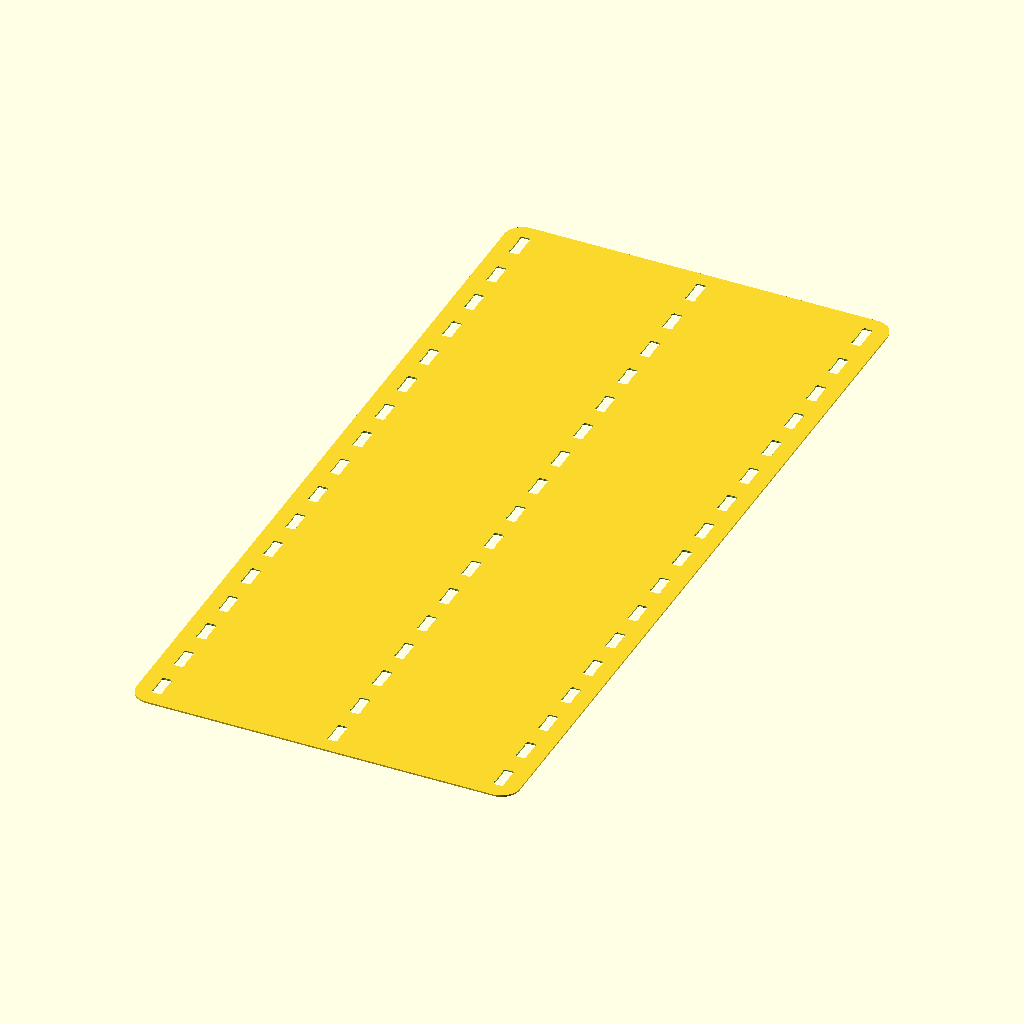
Cell 1 — every parameter at its default value.
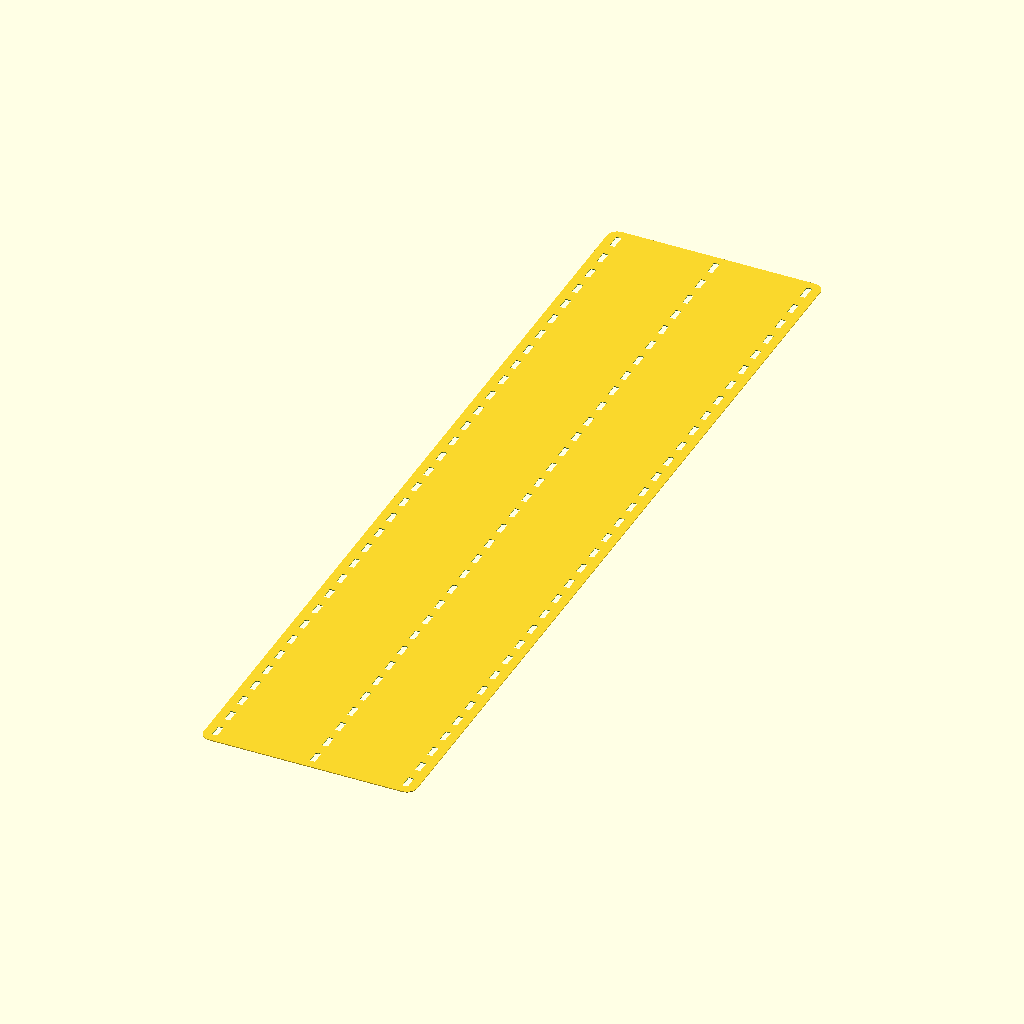
Cell 2: N_FRONT = 32 (everything else at default).
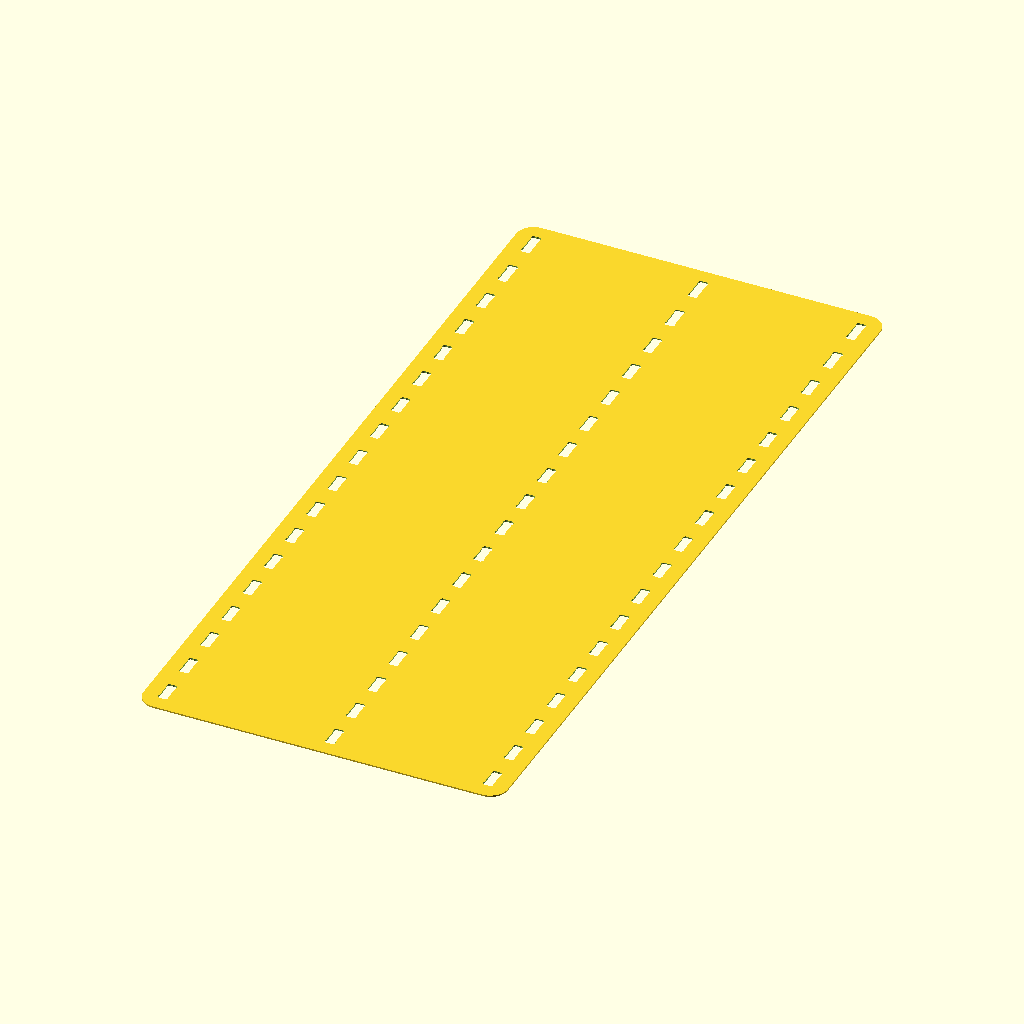
Cell 3: the same model with N_REST = 2.
The same orthographic view direction (rotation 55°, 0°, 25°; colour scheme Cornfield) for every cell, with the view re-fitted per cell, so scale and position can differ between cells.
OpenSCAD source file playthings/toy_chest/d1_slats_pocket.scad:
include <production_lib.scad>;

N_FRONT = 16;
N_REST = 1;

difference() {
  offset(delta=10) hull() SidePocketPlate(0, 0);
  SidePocketPlate(0, 0);
}
Customizer parameters (derived from the source; name, type, default, range or options):
N_FRONT: number, default 16
N_REST: number, default 1
